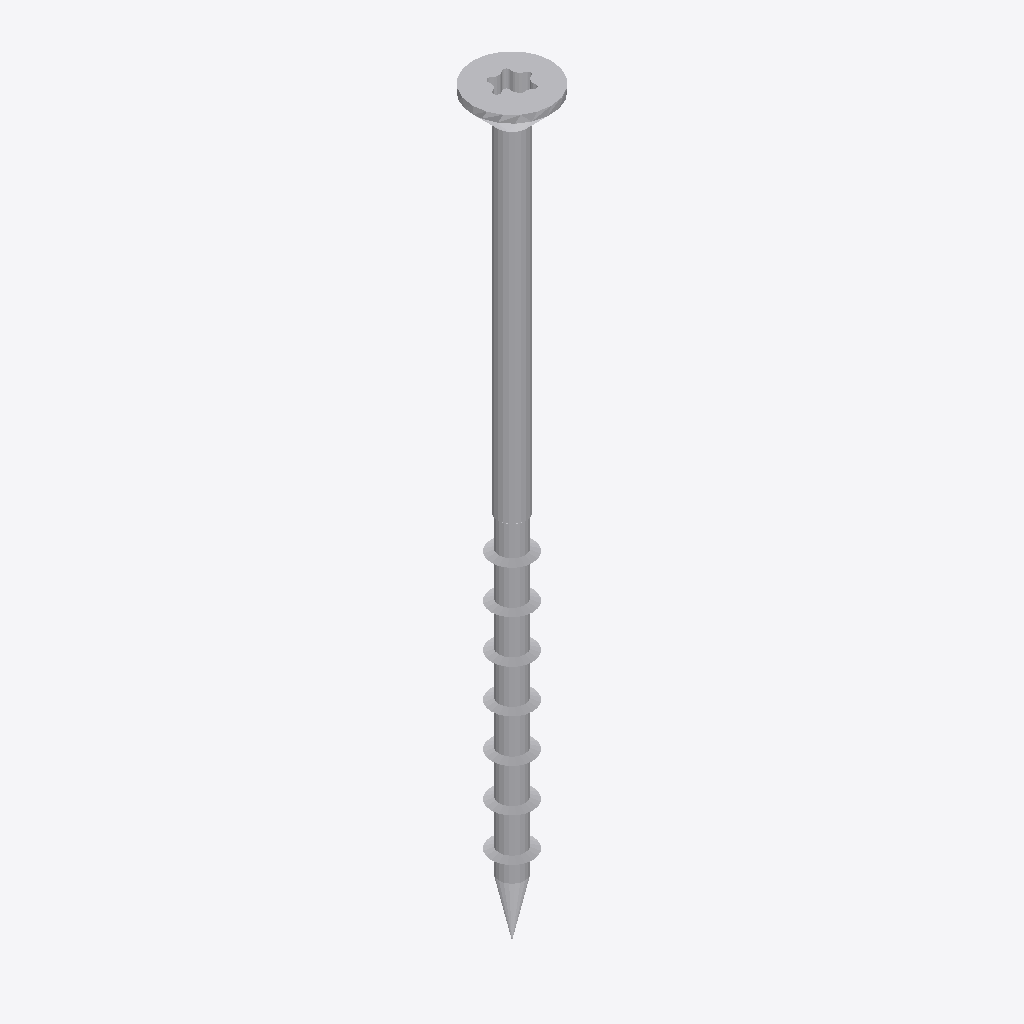
Isometric view of an IFC building model (IFC-SPF (STEP), schema IFC2X3, length unit millimetre), seen from the south-west, elements coloured by IFC class: 1 other element (light grey).
Extent 0.009 m × 0.009 m × 0.090 m (x, y, z). Storeys (1): Default Building Storey at 0.00 m. Elements (1): 1 IfcBuildingElementProxy.

HEADER;
FILE_DESCRIPTION(('ViewDefinition [CoordinationView]'),'2;1');
FILE_NAME('','2023-06-15T16:17:16',(''),(''),'','SketchUp Pro 2015','');
FILE_SCHEMA(('IFC2X3'));
ENDSEC;
DATA;
#1=IFCPROJECT('0Q68O18oH4bwfmkVTxkCp1',#2,'Default Project','Description of Default Project',$,$,$,(#20),#7);
#24=IFCSITE('2CkEkWiAv7fAlu3mjZh09a',#2,'Default Site','Description of Default Site',$,#25,$,$,.ELEMENT.,(24,28,0),(54,25,0),10.0,$,$);
#30=IFCBUILDING('1lcCOyCDj25OupfybYJIK0',#2,'Default Building','Description of Default Building',$,#31,$,$,.ELEMENT.,$,$,#36);
#37=IFCBUILDINGSTOREY('3y20Ig2nPEH8vTCVaD20Wj',#2,'Default Building Storey','Description of Default Building Storey',$,#38,$,$,.ELEMENT.,0.0);
#47=IFCBUILDINGELEMENTPROXY('1jsjsWuXn0JQaSvK0_CRi3',#2,'','Description of Object',$,#48,#53,$,$);
ENDSEC;
